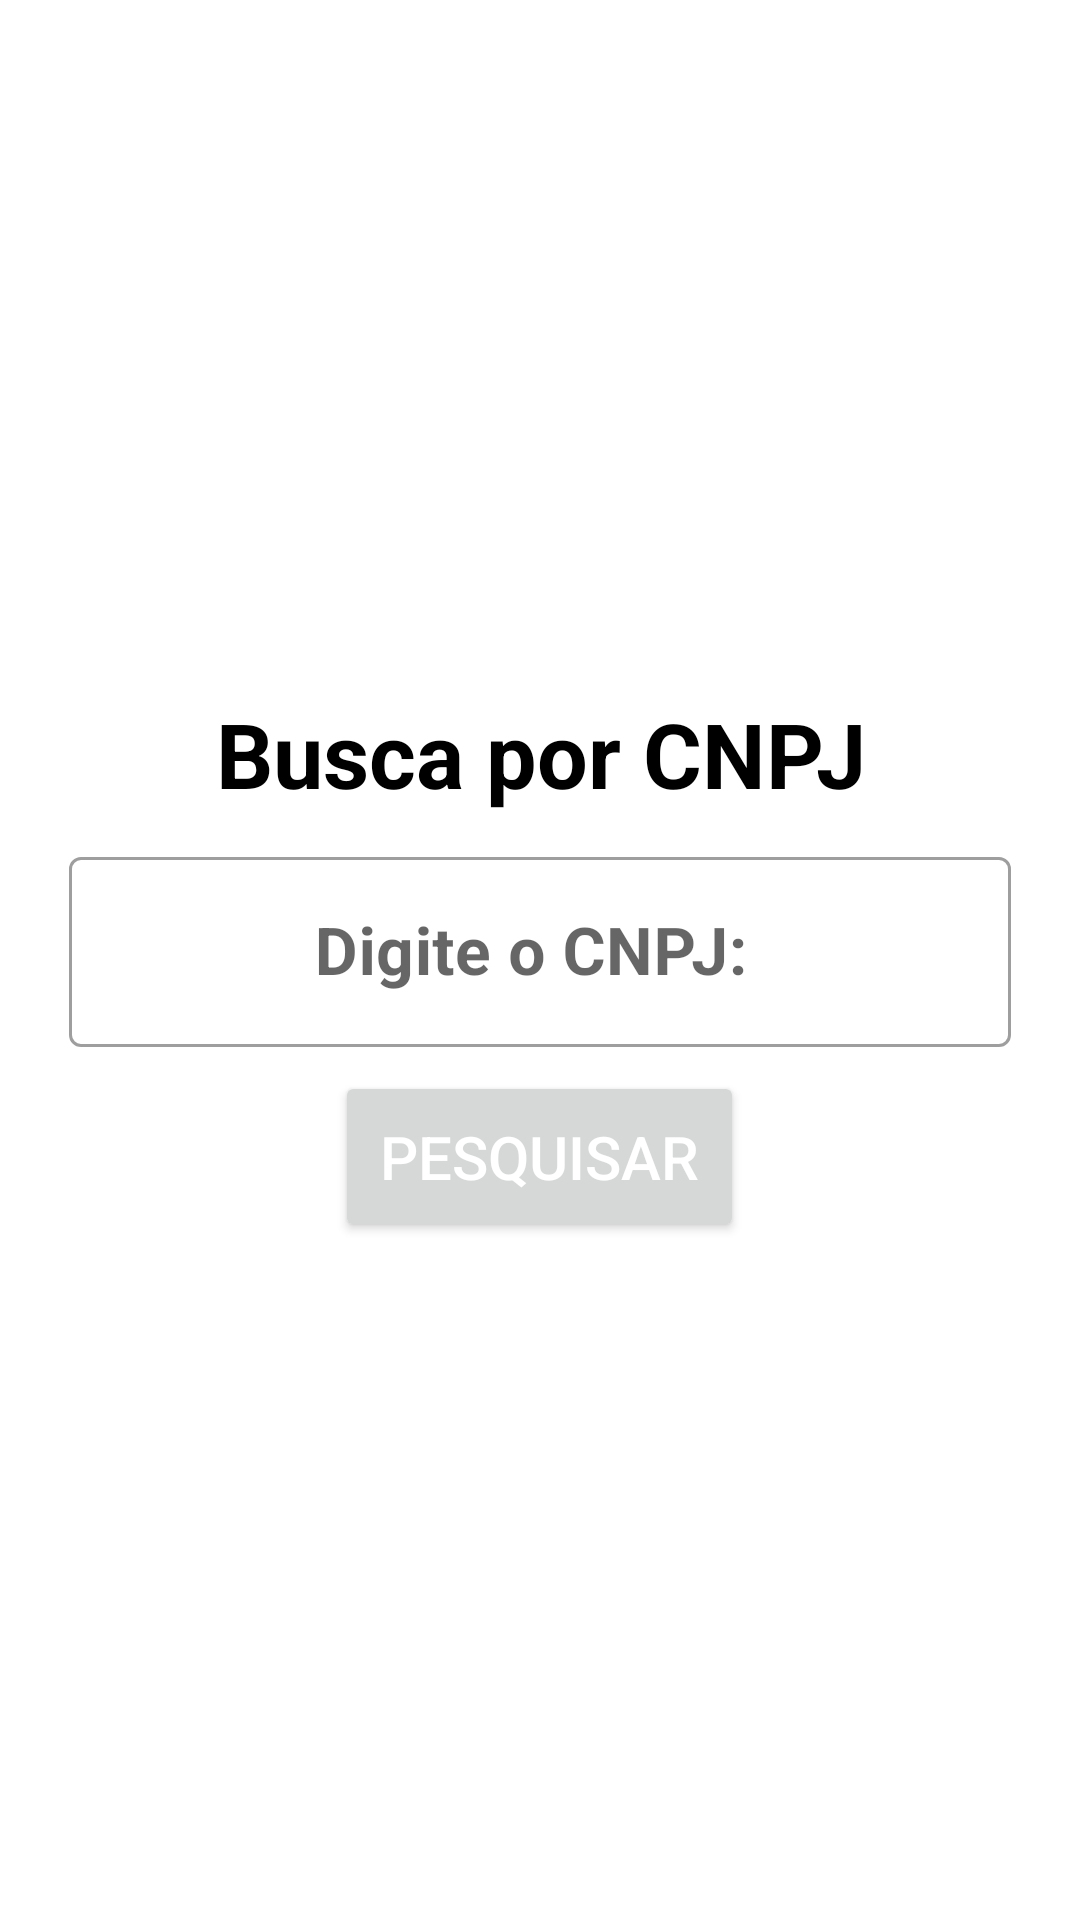

Reconstruct the res/layout file that produces this screen, plus the resources it refers to.
<!-- AndroidManifest.xml: application theme Theme.CultuasCNPJ -->
<!-- res/layout/consulta_fragment.xml -->
<?xml version="1.0" encoding="utf-8"?>
<androidx.constraintlayout.widget.ConstraintLayout xmlns:android="http://schemas.android.com/apk/res/android"
    xmlns:app="http://schemas.android.com/apk/res-auto"
    xmlns:tools="http://schemas.android.com/tools"
    android:layout_width="match_parent"
    android:layout_height="match_parent"
    android:padding="15dp"
    tools:context=".view.fragment.Consulta">

    <ScrollView
        android:layout_width="match_parent"
        android:layout_height="match_parent"
        app:layout_constraintBottom_toBottomOf="parent"
        app:layout_constraintEnd_toEndOf="parent"
        app:layout_constraintStart_toStartOf="parent"
        app:layout_constraintTop_toTopOf="parent">

        <LinearLayout
            android:layout_width="match_parent"
            android:layout_height="match_parent"
            android:layout_gravity="center"
            android:orientation="vertical">

            <TextView
                style="@style/titulos"
                android:layout_width="wrap_content"
                android:layout_height="wrap_content"
                android:text="@string/busca_por_cnpj"></TextView>

            <com.google.android.material.textfield.TextInputLayout
                android:id="@+id/txtCNPJ"
                style="@style/Widget.Shrine.TextInputLayout"
                android:layout_width="match_parent"
                android:layout_height="wrap_content"
                android:layout_marginLeft="8dp"
                android:layout_marginTop="8dp"
                android:layout_marginRight="8dp"
                app:layout_constraintEnd_toEndOf="parent"
                app:layout_constraintStart_toStartOf="parent">

                <com.google.android.material.textfield.TextInputEditText
                    android:id="@+id/txtCnpj_value"
                    android:layout_width="match_parent"
                    android:layout_height="wrap_content"
                    android:gravity="center"
                    android:hint="Digite o CNPJ: "
                    android:inputType="number"
                    android:maxLines="1"
                    android:text=""
                    android:textSize="22sp"
                    android:textStyle="bold" />


            </com.google.android.material.textfield.TextInputLayout>

            <Button
                android:id="@+id/btn_pesquisar"
                android:layout_width="wrap_content"
                android:layout_height="wrap_content"
                android:layout_gravity="center"
                android:padding="15dp"
                android:text="Pesquisar"
                android:textColor="@color/white"
                android:textSize="20sp"></Button>

        </LinearLayout>

    </ScrollView>

</androidx.constraintlayout.widget.ConstraintLayout>
<!-- resources referenced by this layout -->
<resources>
  <color name="white">#FFFFFFFF</color>
  <string name="busca_por_cnpj">Busca por CNPJ</string>
  <style name="Widget.Shrine.TextInputLayout" parent="Widget.MaterialComponents.TextInputLayout.OutlinedBox">
          <item name="hintTextAppearance">@style/TextAppearance.Shrine.TextInputLayout.HintText</item>
          <item name="android:color">@color/azul_base</item>
          <item name="android:textSize">22sp</item>
          <item name="android:paddingBottom">8dp</item>
          <item name="android:width">5dp</item>
      </style>
  <style name="titulos">
          <item name="android:textSize">30sp</item>
          <item name="android:layout_gravity">center</item>
          <item name="android:layout_marginTop">5dp</item>
          <item name="android:layout_marginRight">5dp</item>
          <item name="android:layout_marginLeft">5dp</item>
          <item name="android:textStyle">bold</item>
          <item name="android:gravity">center</item>
          <item name="android:textColor">#000000</item>
      </style>
  <style name="Theme.CultuasCNPJ" parent="Theme.MaterialComponents.DayNight.NoActionBar">
          
          <item name="colorPrimary">@color/azul_base</item>
          <item name="colorPrimaryVariant">@color/black</item>
          <item name="colorOnPrimary">@color/white</item>
          
          <item name="colorSecondary">@color/azul_base</item>
          <item name="colorSecondaryVariant">@color/black</item>
          <item name="colorOnSecondary">@color/black</item>
          
          <item name="android:statusBarColor" tools:targetApi="l">?attr/colorPrimaryVariant</item>
          
      </style>
  <style name="TextAppearance.Shrine.TextInputLayout.HintText" parent="TextAppearance.MaterialComponents.Subtitle2">
          <item name="android:textColor">?android:attr/textColorPrimary</item>
      </style>
  <color name="azul_base">#084581</color>
  <color name="black">#FF000000</color>
</resources>
